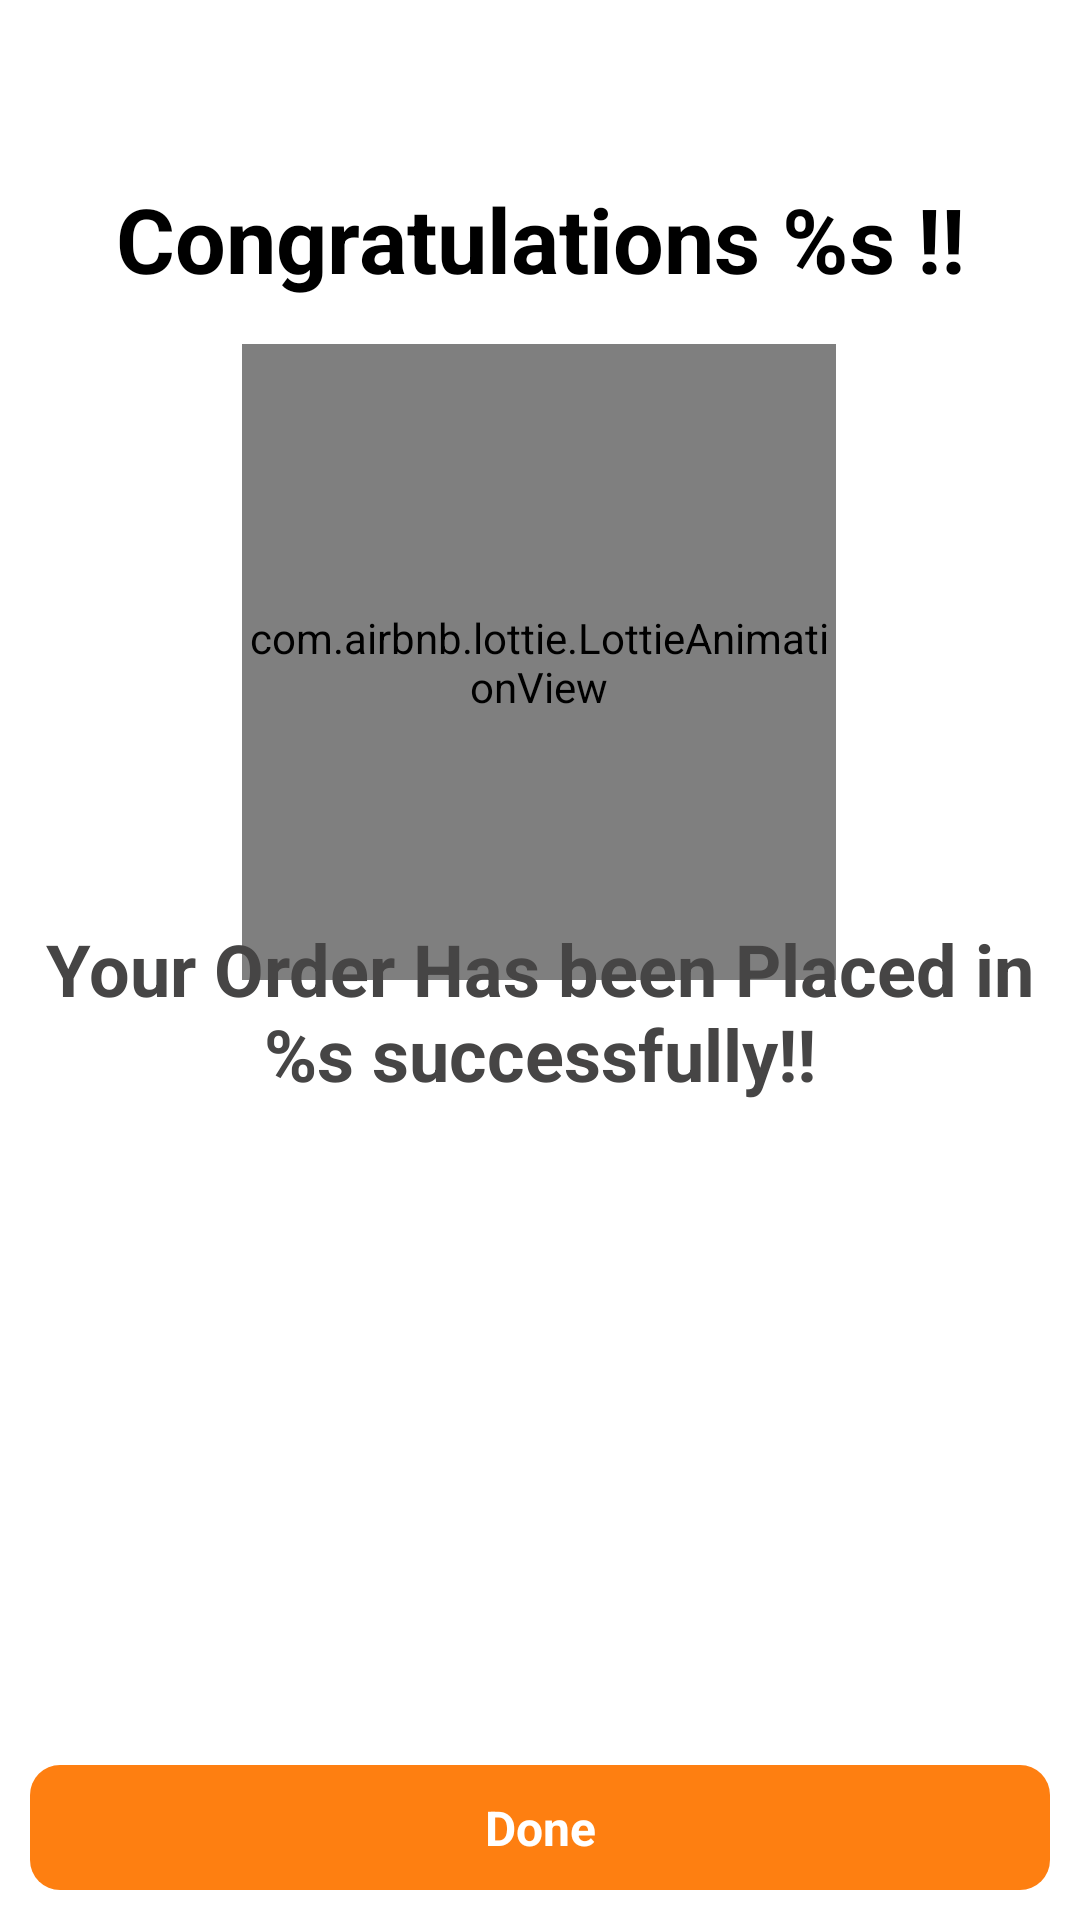

Write the Android layout XML for this screen, with the resource values it uses.
<!-- AndroidManifest.xml: application theme Theme.MAPD711_Group8_ProjectSEM1 -->
<!-- res/layout/activity_order_success.xml -->
<?xml version="1.0" encoding="utf-8"?>
<androidx.constraintlayout.widget.ConstraintLayout xmlns:android="http://schemas.android.com/apk/res/android"
    xmlns:app="http://schemas.android.com/apk/res-auto"
    xmlns:tools="http://schemas.android.com/tools"
    android:layout_width="match_parent"
    android:layout_height="match_parent"
    tools:context=".OrderSuccessActivity">

    <TextView
        android:id="@+id/userGreeting"
        android:layout_width="wrap_content"
        android:layout_height="wrap_content"
        android:layout_marginTop="50dp"
        android:layout_margin="30dp"
        android:layout_marginStart="10dp"
        android:layout_marginEnd="20dp"
        android:text="@string/congratulations"
        android:textAlignment="center"
        android:textColor="@color/black"
        android:textSize="30sp"
        android:textStyle="bold"
        app:layout_constraintBottom_toBottomOf="@id/roundAnimation"
        app:layout_constraintEnd_toEndOf="parent"
        app:layout_constraintStart_toStartOf="parent"
        app:layout_constraintTop_toTopOf="parent"
        app:layout_constraintVertical_bias="0.13" />

    <com.airbnb.lottie.LottieAnimationView
        android:id="@+id/roundAnimation"
        android:layout_width="198dp"
        android:layout_height="212dp"
        app:layout_constraintBottom_toBottomOf="parent"
        app:layout_constraintEnd_toEndOf="parent"
        app:layout_constraintHorizontal_bias="0.498"
        app:layout_constraintStart_toStartOf="parent"
        app:layout_constraintTop_toTopOf="@+id/userGreeting"
        app:layout_constraintVertical_bias="0.15"
        app:lottie_autoPlay="true"
        app:lottie_loop="true"
        app:lottie_rawRes="@raw/success"
        tools:ignore="MissingConstraints">

    </com.airbnb.lottie.LottieAnimationView>

    <TextView
        android:id="@+id/confirmationText"
        android:textAlignment="center"
        android:layout_width="wrap_content"
        android:layout_height="wrap_content"
        android:layout_margin="30dp"
        android:textColor="@color/gray"
        android:textSize="24sp"
        android:text="@string/success"
        android:textStyle="bold"
        app:layout_constraintBottom_toBottomOf="parent"
        app:layout_constraintEnd_toEndOf="parent"
        app:layout_constraintStart_toStartOf="parent"
        app:layout_constraintTop_toTopOf="@id/roundAnimation"
        app:layout_constraintVertical_bias="0.4" />

    <TextView android:id="@+id/buttonDone"
            android:layout_width="match_parent"
            android:layout_height="wrap_content"
            app:layout_constraintStart_toStartOf="parent"
            app:layout_constraintEnd_toEndOf="parent"
            app:layout_constraintBottom_toBottomOf="parent"
            android:text="@string/done"
            android:textSize="16sp"
            android:textStyle="bold"
            android:gravity="center"
            android:padding="10dp"
            android:textColor="@color/white"
            android:layout_margin="10dp"
            android:background="@drawable/button"
            />


    </androidx.constraintlayout.widget.ConstraintLayout>
<!-- resources referenced by this layout -->
<resources>
  <color name="black">#FF000000</color>
  <color name="gray">#464545</color>
  <color name="white">#FFFFFFFF</color>
  <!-- drawable button (drawable-v24) -->
  <?xml version="1.0" encoding="utf-8"?>
  <shape xmlns:android="http://schemas.android.com/apk/res/android"
      android:shape="rectangle">
      <solid android:color="@color/carrot"/>
      <corners android:radius="10dp"/>
  
  </shape>
  <string name="congratulations">Congratulations %s !!</string>
  <string name="done">Done</string>
  <string name="success">Your Order Has been Placed in %s successfully!!</string>
  <style name="Theme.MAPD711_Group8_ProjectSEM1" parent="Theme.MaterialComponents.DayNight.DarkActionBar">
          
          <item name="colorPrimary">@color/purple_500</item>
          <item name="colorPrimaryVariant">@color/purple_700</item>
          <item name="colorOnPrimary">@color/white</item>
          
          <item name="colorSecondary">@color/teal_200</item>
          <item name="colorSecondaryVariant">@color/teal_700</item>
          <item name="colorOnSecondary">@color/black</item>
          
          <item name="android:statusBarColor" tools:targetApi="l">@color/carrot</item>
          
      </style>
  <color name="carrot">#FE7F11</color>
  <color name="purple_500">#FF6200EE</color>
  <color name="purple_700">#FF3700B3</color>
  <color name="teal_200">#FF03DAC5</color>
  <color name="teal_700">#FF018786</color>
</resources>
